Dataset: Data Augmentation (GitHub, abdullah-621/Deep-Learning). Classes: cat, dog.

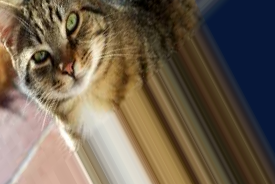
Label: cat

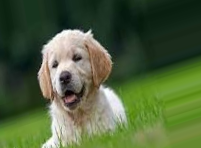
Label: dog

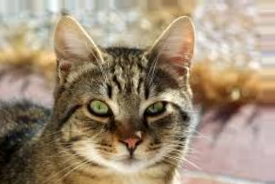
Label: cat

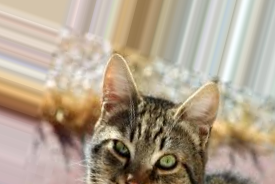
Label: cat

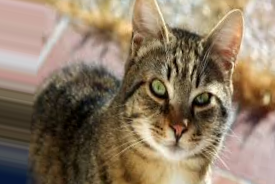
Label: cat

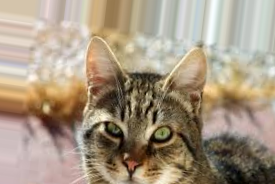
Label: cat
